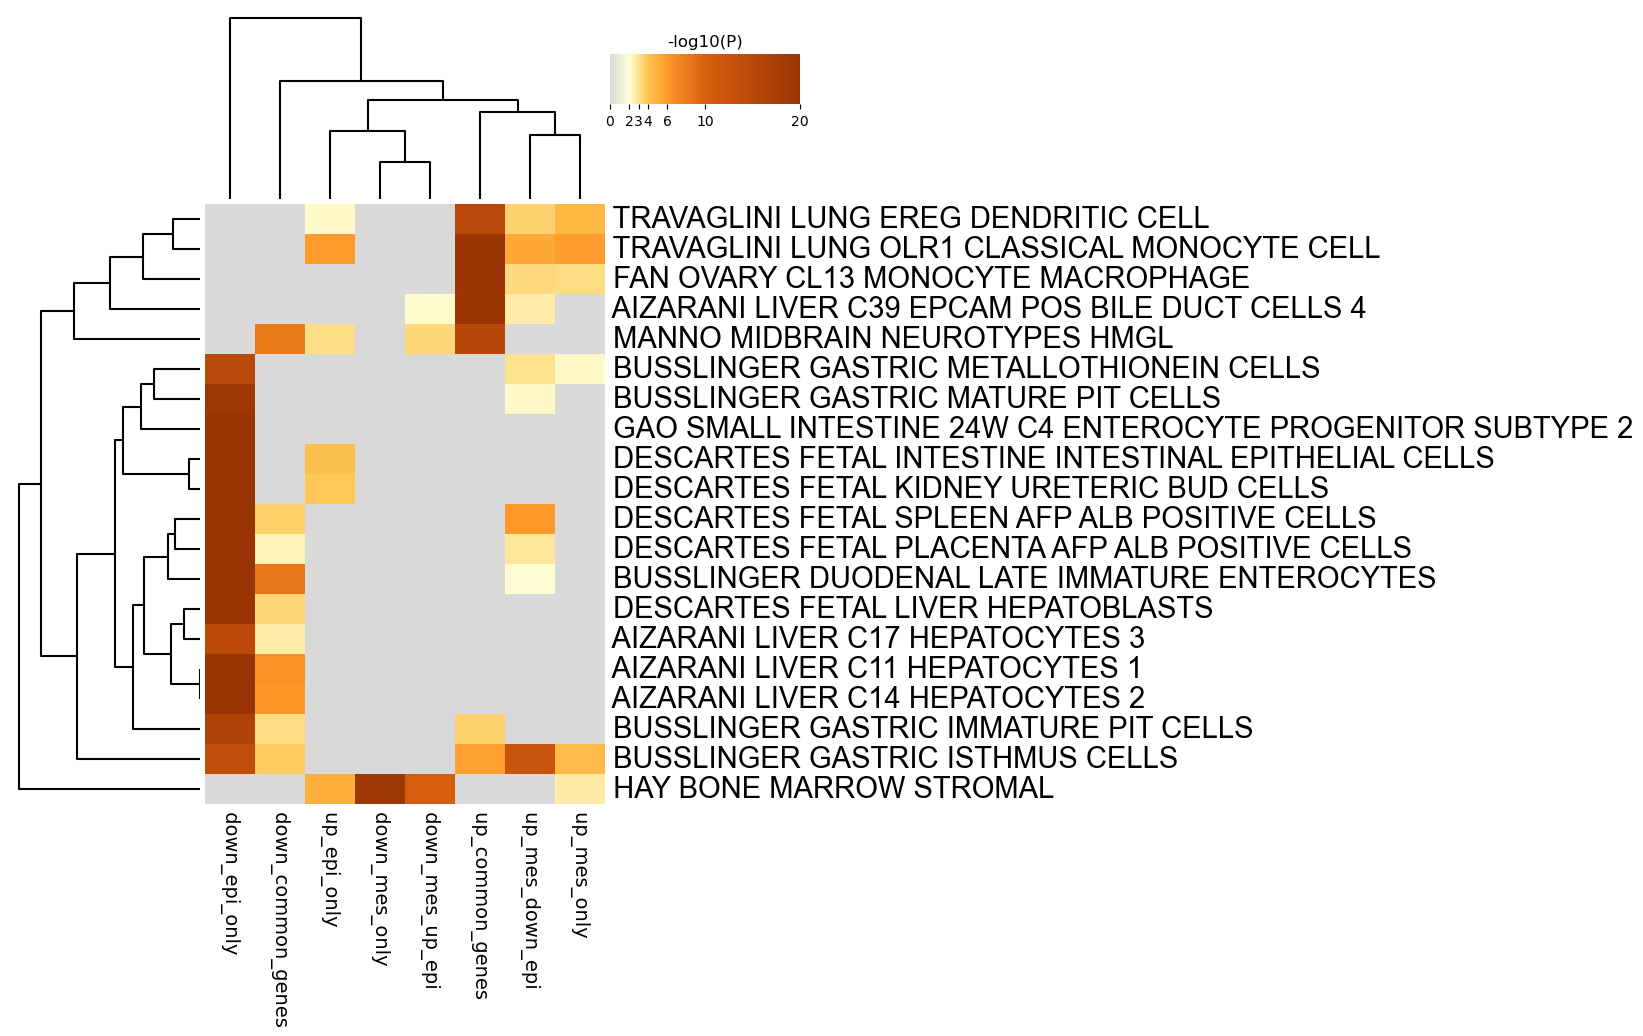

Data behind this chart, as committed beside it:
GO, Description, _LogP_down_common_genes, _LogP_down_epi_only, _LogP_down_mes_only, _LogP_down_mes_up_epi, _LogP_up_common_genes, _LogP_up_epi_only, _LogP_up_mes_down_epi, _LogP_up_mes_only
M41697, TRAVAGLINI LUNG EREG DENDRITIC CELL, 0.0, 0.0, 0.0, 0.0, -15.05, -2.207, -3.519, -4.565
M41700, TRAVAGLINI LUNG OLR1 CLASSICAL MONOCYTE …, 0.0, 0.0, 0.0, 0.0, -34.78, -5.879, -5.25, -5.708
M41715, FAN OVARY CL13 MONOCYTE MACROPHAGE, 0.0, 0.0, 0.0, 0.0, -19.81, 0.0, -3.298, -3.215
M39135, AIZARANI LIVER C39 EPCAM POS BILE DUCT C…, 0.0, 0.0, 0.0, -2.151, -19.42, 0.0, -2.662, 0.0
M39051, MANNO MIDBRAIN NEUROTYPES HMGL, -8.193, 0.0, 0.0, -3.39, -15.09, -3.171, 0.0, 0.0
M40011, BUSSLINGER GASTRIC METALLOTHIONEIN CELLS, 0.0, -14.78, 0.0, 0.0, 0.0, 0.0, -3.107, -2.196
M40013, BUSSLINGER GASTRIC MATURE PIT CELLS, 0.0, -19.12, 0.0, 0.0, 0.0, 0.0, -2.245, 0.0
M39148, GAO SMALL INTESTINE 24W C4 ENTEROCYTE PR…, 0.0, -20.45, 0.0, 0.0, 0.0, 0.0, 0.0, 0.0
M40212, DESCARTES FETAL INTESTINE INTESTINAL EPI…, 0.0, -25.44, 0.0, 0.0, 0.0, -4.158, 0.0, 0.0
M40220, DESCARTES FETAL KIDNEY URETERIC BUD CELL…, 0.0, -24.2, 0.0, 0.0, 0.0, -3.86, 0.0, 0.0
M40287, DESCARTES FETAL SPLEEN AFP ALB POSITIVE …, -3.644, -27.42, 0.0, 0.0, 0.0, 0.0, -5.944, 0.0
M40276, DESCARTES FETAL PLACENTA AFP ALB POSITIV…, -2.44, -32.91, 0.0, 0.0, 0.0, 0.0, -2.823, 0.0
M40028, BUSSLINGER DUODENAL LATE IMMATURE ENTERO…, -8.322, -21.87, 0.0, 0.0, 0.0, 0.0, -2.04, 0.0
M40234, DESCARTES FETAL LIVER HEPATOBLASTS, -3.388, -62.05, 0.0, 0.0, 0.0, 0.0, 0.0, 0.0
M39119, AIZARANI LIVER C17 HEPATOCYTES 3, -2.729, -14.63, 0.0, 0.0, 0.0, 0.0, 0.0, 0.0
M39115, AIZARANI LIVER C11 HEPATOCYTES 1, -6.477, -33.66, 0.0, 0.0, 0.0, 0.0, 0.0, 0.0
M39118, AIZARANI LIVER C14 HEPATOCYTES 2, -6.189, -21.28, 0.0, 0.0, 0.0, 0.0, 0.0, 0.0
M40012, BUSSLINGER GASTRIC IMMATURE PIT CELLS, -3.245, -16.62, 0.0, 0.0, -3.577, 0.0, 0.0, 0.0
M40010, BUSSLINGER GASTRIC ISTHMUS CELLS, -3.753, -13.81, 0.0, 0.0, -5.632, 0.0, -12.48, -4.428
M39209, HAY BONE MARROW STROMAL, 0.0, 0.0, -18.84, -10.45, 0.0, -4.971, 0.0, -2.785
